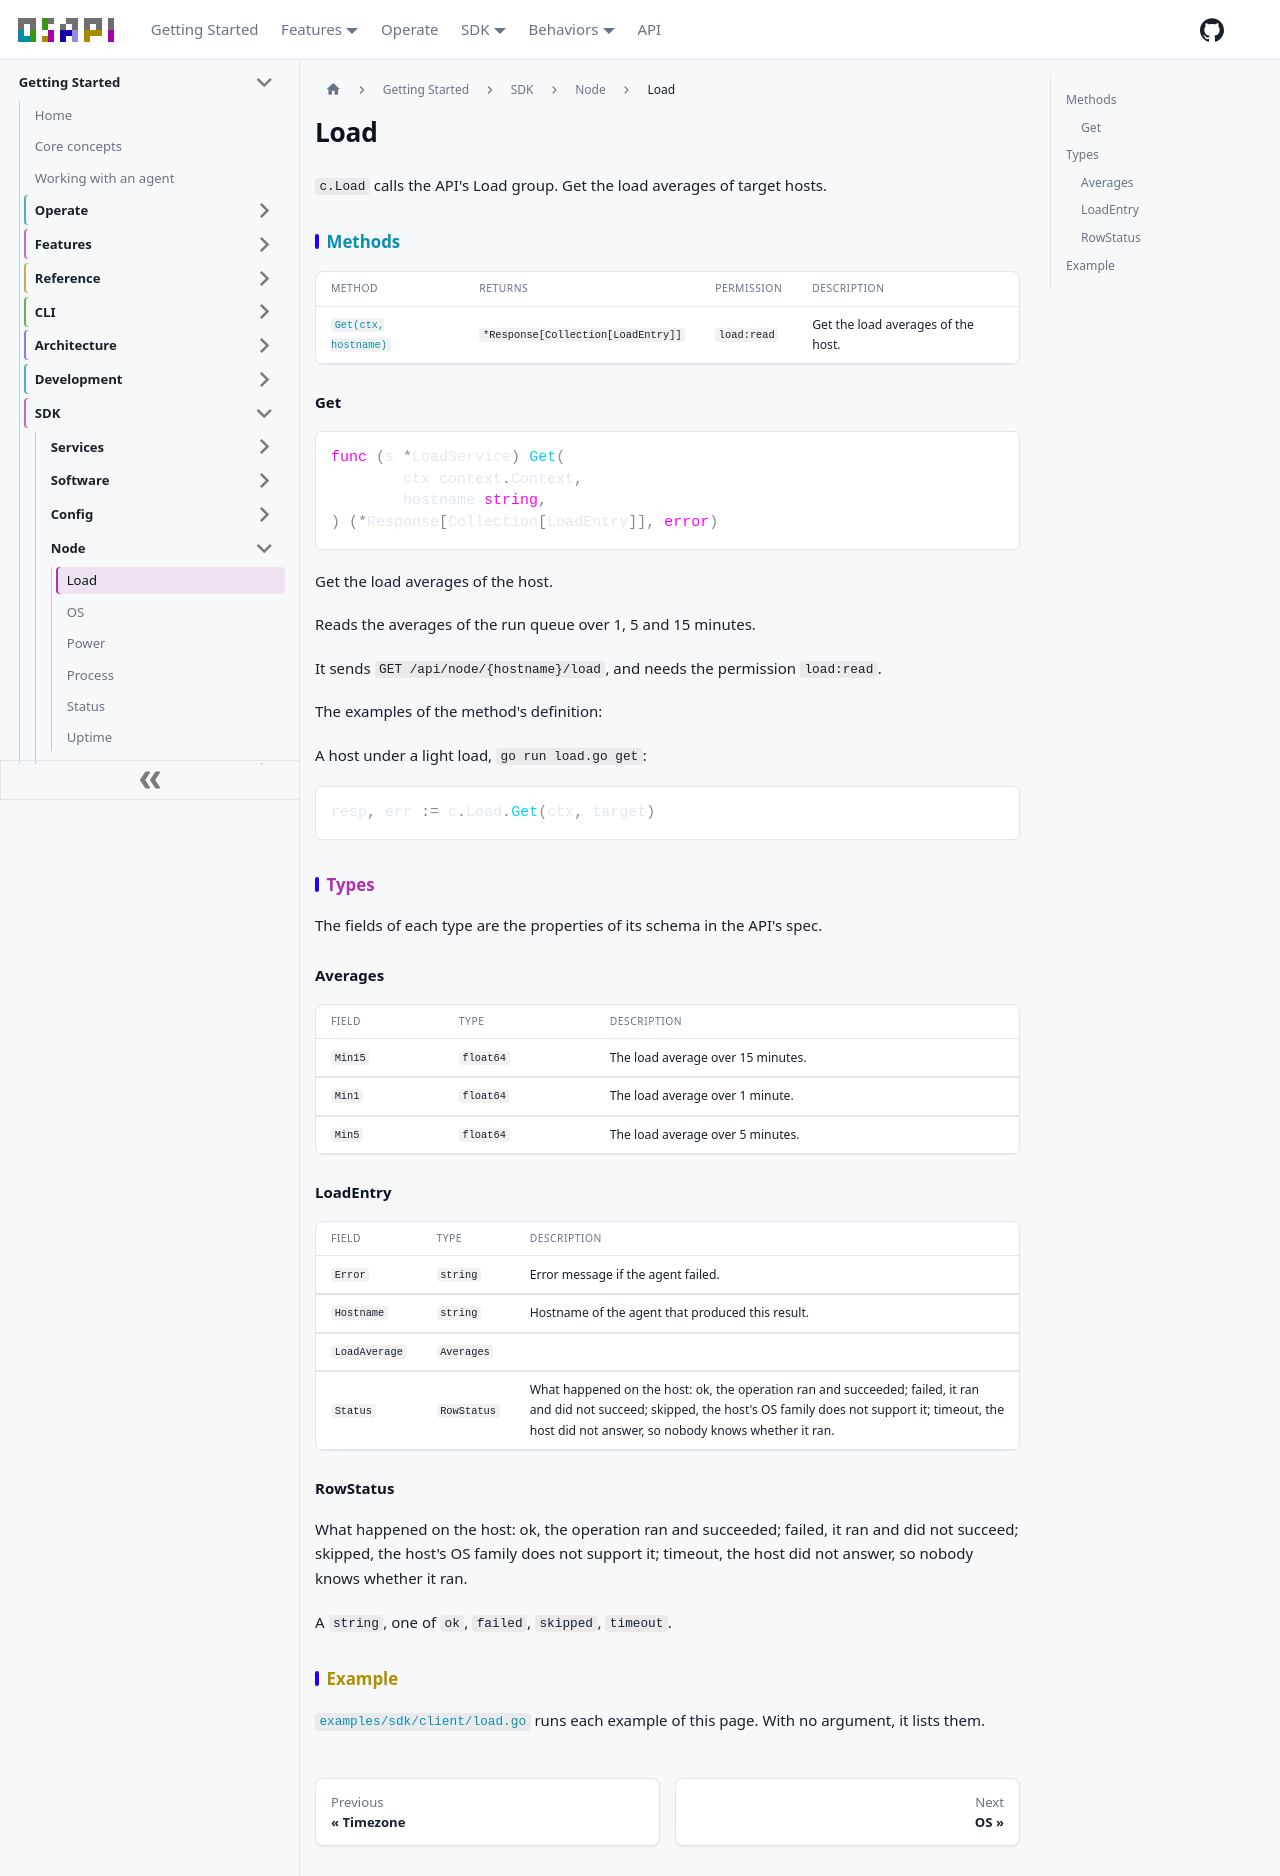

repository: osapi-io/osapi · page: sidebar/sdk/node/load.html · generator: docusaurus

---
title: Load
---

<!-- Code generated by internal/sdk/gen. DO NOT EDIT. -->

# Load

`c.Load` calls the API's Load group. Get the load averages of target hosts.

## Methods

| Method                       | Returns                            | Permission  | Description                        |
| ---------------------------- | ---------------------------------- | ----------- | ---------------------------------- |
| [`Get(ctx, hostname)`](#get) | `*Response[Collection[LoadEntry]]` | `load:read` | Get the load averages of the host. |

### Get

```go
func (s *LoadService) Get(
	ctx context.Context,
	hostname string,
) (*Response[Collection[LoadEntry]], error)
```

Get the load averages of the host.

Reads the averages of the run queue over 1, 5 and 15 minutes.

It sends `GET /api/node/{hostname}/load`, and needs the permission `load:read`.

The examples of the method's definition:

A host under a light load, `go run load.go get`:

```go
resp, err := c.Load.Get(ctx, target)
```

## Types

The fields of each type are the properties of its schema in the API's spec.

### Averages

| Field   | Type      | Description                       |
| ------- | --------- | --------------------------------- |
| `Min15` | `float64` | The load average over 15 minutes. |
| `Min1`  | `float64` | The load average over 1 minute.   |
| `Min5`  | `float64` | The load average over 5 minutes.  |

### LoadEntry

| Field         | Type        | Description                                                                                                                                                                                                              |
| ------------- | ----------- | ------------------------------------------------------------------------------------------------------------------------------------------------------------------------------------------------------------------------ |
| `Error`       | `string`    | Error message if the agent failed.                                                                                                                                                                                       |
| `Hostname`    | `string`    | Hostname of the agent that produced this result.                                                                                                                                                                         |
| `LoadAverage` | `Averages`  |                                                                                                                                                                                                                          |
| `Status`      | `RowStatus` | What happened on the host: ok, the operation ran and succeeded; failed, it ran and did not succeed; skipped, the host's OS family does not support it; timeout, the host did not answer, so nobody knows whether it ran. |

### RowStatus

What happened on the host: ok, the operation ran and succeeded; failed, it ran
and did not succeed; skipped, the host's OS family does not support it; timeout,
the host did not answer, so nobody knows whether it ran.

A `string`, one of `ok`, `failed`, `skipped`, `timeout`.

## Example

[`examples/sdk/client/load.go`](https://github.com/osapi-io/osapi/blob/main/examples/sdk/client/load.go)
runs each example of this page. With no argument, it lists them.
